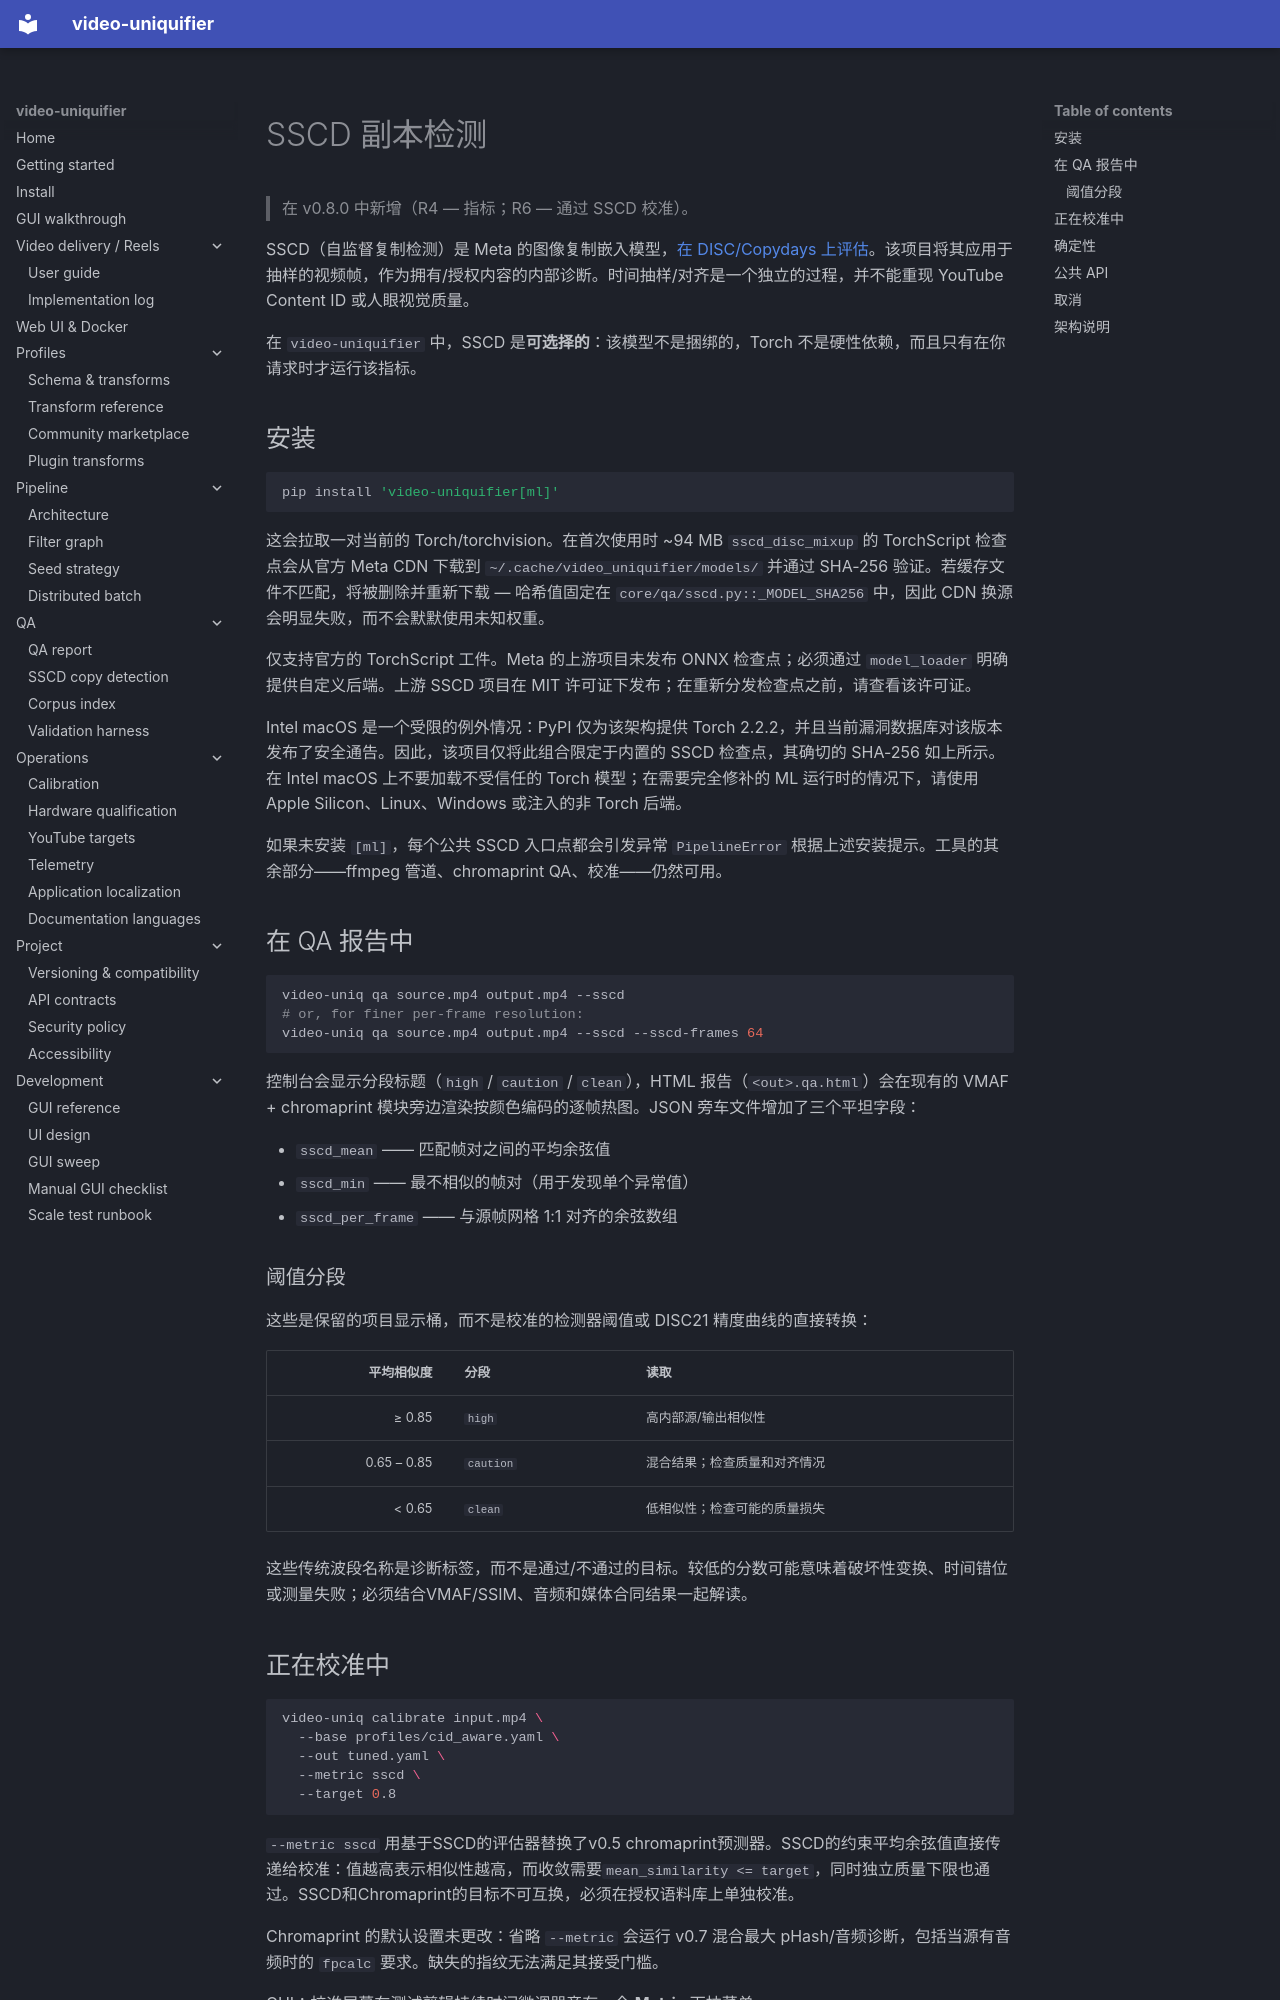

repository: Hostlife22/video-uniquifier · page: zh/sscd/index.html · generator: mkdocs

<a id="sscd-copy-detection-qa"></a>

# SSCD 副本检测

> 在 v0.8.0 中新增（R4 — 指标；R6 — 通过 SSCD 校准）。

SSCD（自监督复制检测）是 Meta 的图像复制嵌入模型，[在 DISC/Copydays 上评估](https://github.com/facebookresearch/sscd-copy-detection)。该项目将其应用于抽样的视频帧，作为拥有/授权内容的内部诊断。时间抽样/对齐是一个独立的过程，并不能重现 YouTube Content ID 或人眼视觉质量。

在 `video-uniquifier` 中，SSCD 是**可选择的**：该模型不是捆绑的，Torch 不是硬性依赖，而且只有在你请求时才运行该指标。

<a id="install"></a>

## 安装

```bash
pip install 'video-uniquifier[ml]'
```

这会拉取一对当前的 Torch/torchvision。在首次使用时
~94 MB `sscd_disc_mixup` 的 TorchScript 检查点会从官方 Meta CDN 下载到 `~/.cache/video_uniquifier/models/` 并通过 SHA-256 验证。若缓存文件不匹配，将被删除并重新下载 — 哈希值固定在 `core/qa/sscd.py::_MODEL_SHA256` 中，因此 CDN 换源会明显失败，而不会默默使用未知权重。

仅支持官方的 TorchScript 工件。Meta 的上游项目未发布 ONNX 检查点；必须通过 `model_loader` 明确提供自定义后端。上游 SSCD 项目在 MIT 许可证下发布；在重新分发检查点之前，请查看该许可证。

Intel macOS 是一个受限的例外情况：PyPI 仅为该架构提供 Torch 2.2.2，并且当前漏洞数据库对该版本发布了安全通告。因此，该项目仅将此组合限定于内置的 SSCD 检查点，其确切的 SHA-256 如上所示。在 Intel macOS 上不要加载不受信任的 Torch 模型；在需要完全修补的 ML 运行时的情况下，请使用 Apple Silicon、Linux、Windows 或注入的非 Torch 后端。

如果未安装 `[ml]`，每个公共 SSCD 入口点都会引发异常
`PipelineError` 根据上述安装提示。工具的其余部分——ffmpeg 管道、chromaprint QA、校准——仍然可用。

<a id="in-the-qa-report"></a>

## 在 QA 报告中

```bash
video-uniq qa source.mp4 output.mp4 --sscd
# or, for finer per-frame resolution:
video-uniq qa source.mp4 output.mp4 --sscd --sscd-frames 64
```

控制台会显示分段标题（`high` / `caution` / `clean`），HTML 报告（`<out>.qa.html`）会在现有的 VMAF + chromaprint 模块旁边渲染按颜色编码的逐帧热图。JSON 旁车文件增加了三个平坦字段：

* `sscd_mean` —— 匹配帧对之间的平均余弦值
* `sscd_min` —— 最不相似的帧对（用于发现单个异常值）
* `sscd_per_frame` —— 与源帧网格 1:1 对齐的余弦数组

<a id="threshold-bands"></a>

### 阈值分段

这些是保留的项目显示桶，而不是校准的检测器阈值或 DISC21 精度曲线的直接转换：

|平均相似度|分段|读取|
|----------------:|:----------|:-------------------------------------------|
| ≥ 0.85          | `high`    |高内部源/输出相似性|
| 0.65 – 0.85     | `caution` |混合结果；检查质量和对齐情况|
| < 0.65          | `clean`   |低相似性；检查可能的质量损失|

这些传统波段名称是诊断标签，而不是通过/不通过的目标。较低的分数可能意味着破坏性变换、时间错位或测量失败；必须结合VMAF/SSIM、音频和媒体合同结果一起解读。

<a id="in-calibration"></a>

## 正在校准中

```bash
video-uniq calibrate input.mp4 \
  --base profiles/cid_aware.yaml \
  --out tuned.yaml \
  --metric sscd \
  --target 0.8
```

`--metric sscd` 用基于SSCD的评估器替换了v0.5 chromaprint预测器。SSCD的约束平均余弦值直接传递给校准：值越高表示相似性越高，而收敛需要`mean_similarity <= target`，同时独立质量下限也通过。SSCD和Chromaprint的目标不可互换，必须在授权语料库上单独校准。

Chromaprint 的默认设置未更改：省略 `--metric` 会运行 v0.7 混合最大 pHash/音频诊断，包括当源有音频时的 `fpcalc` 要求。缺失的指纹无法满足其接受门槛。

GUI：校准屏幕在测试剪辑持续时间微调器旁有一个 **Metric** 下拉菜单。

<a id="determinism"></a>
